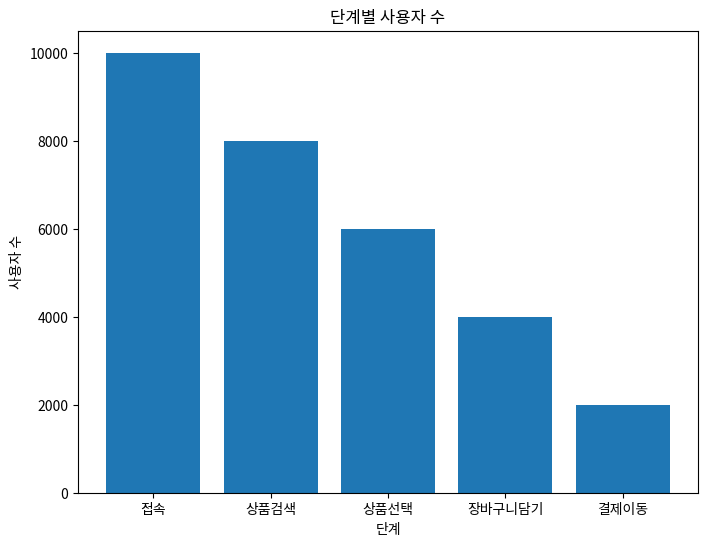
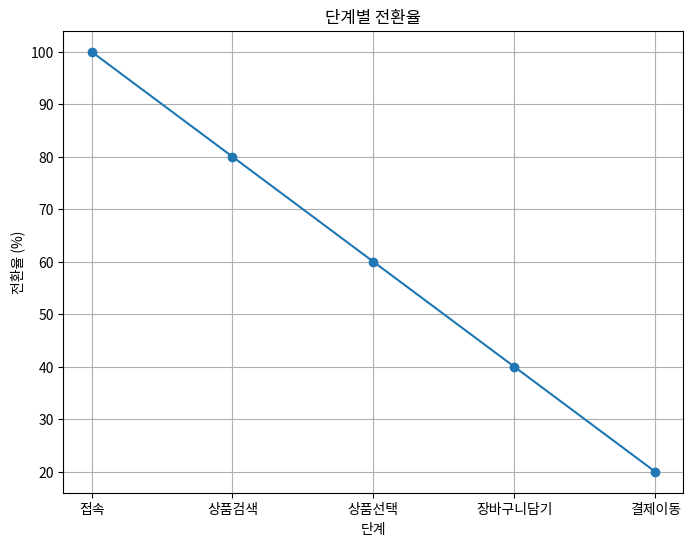
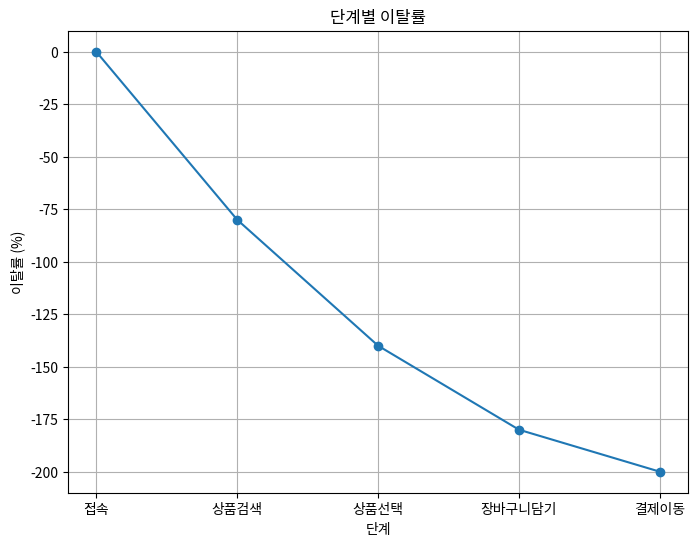

Reproduce these figures in Python, in order.
import pandas as pd
import matplotlib.pyplot as plt

# 데이터 프레임 생성 (가상의 데이터 예시)
data = {
    '단계': ['접속', '상품검색', '상품선택', '장바구니담기', '결제이동'],
    '사용자 수': [10000, 8000, 6000, 4000, 2000]
}

df = pd.DataFrame(data)

# 전환율 계산
df['전환율'] = df['사용자 수'] / df['사용자 수'].iloc[0] * 100

# 단계별 이탈률 계산
df['이탈률'] = 100 - df['전환율'].cumsum()

# 단계별 사용자 수 시각화
plt.figure(figsize=(8, 6))
plt.bar(df['단계'], df['사용자 수'])
plt.xlabel('단계')
plt.ylabel('사용자 수')
plt.title('단계별 사용자 수')
plt.show()

# 단계별 전환율 시각화
plt.figure(figsize=(8, 6))
plt.plot(df['단계'], df['전환율'], marker='o')
plt.xlabel('단계')
plt.ylabel('전환율 (%)')
plt.title('단계별 전환율')
plt.grid(True)
plt.show()

# 단계별 이탈률 시각화
plt.figure(figsize=(8, 6))
plt.plot(df['단계'], df['이탈률'], marker='o')
plt.xlabel('단계')
plt.ylabel('이탈률 (%)')
plt.title('단계별 이탈률')
plt.grid(True)
plt.show()
